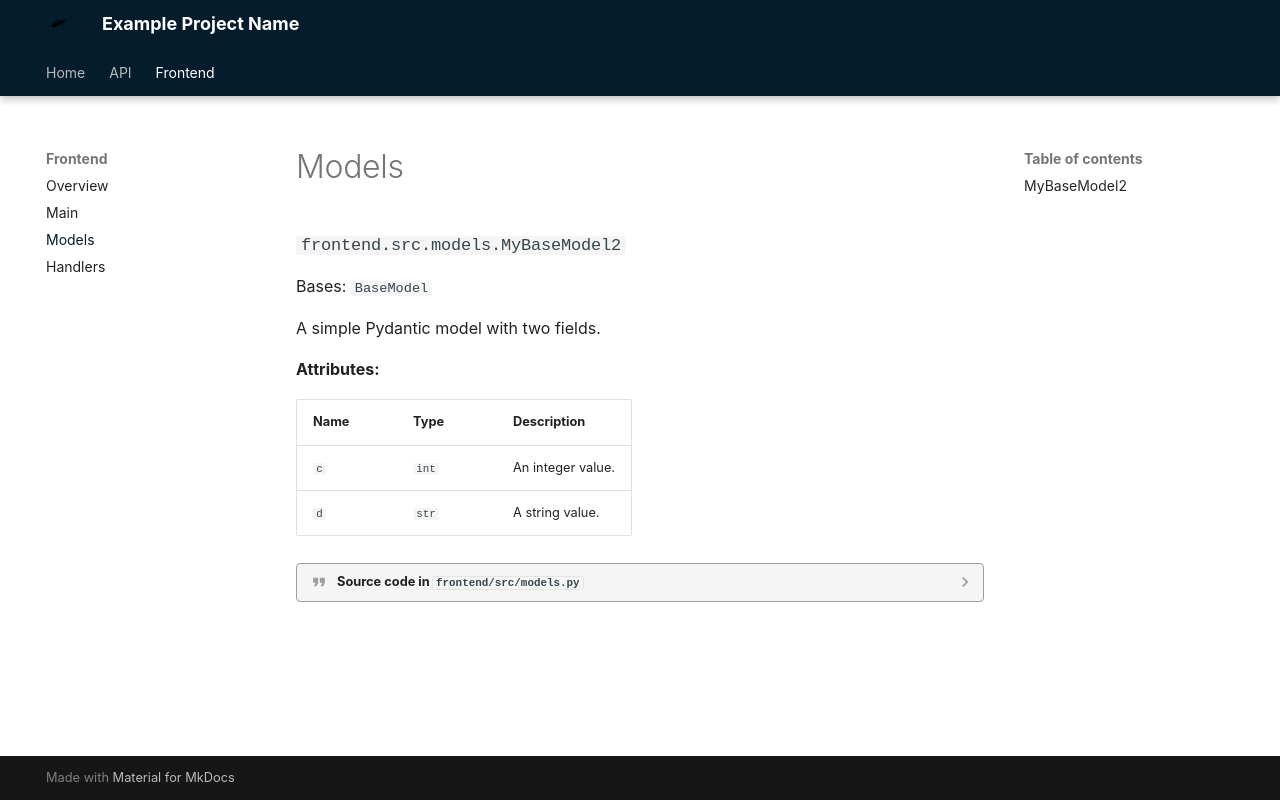

repository: antsticky/mkdocs_101 · page: latest/frontend/models/index.html · generator: mkdocs

::: frontend.src.models.MyBaseModel2
